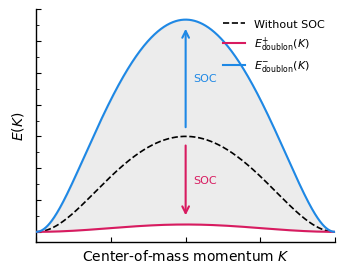

Reproduce this figure in Python.
# -*- coding: utf-8 -*-
import numpy as np
import matplotlib.pyplot as plt
from matplotlib.ticker import MultipleLocator


plt.rcParams.update({
    "font.family": "sans-serif",
    "font.sans-serif": ["Arial", "Helvetica", "DejaVu Sans"],

    "font.size": 9,
    "axes.labelsize": 10,
    "axes.titlesize": 10,

    "xtick.labelsize": 9,
    "ytick.labelsize": 9,

    "xtick.direction": "in",
    "ytick.direction": "in",

    "xtick.top": False,
    "ytick.right": False,

    "axes.linewidth": 1.0,
    "lines.linewidth": 1.5,

    "legend.frameon": False,
    "legend.fontsize": 8,

    # =========================
    # Editable vector text export
    # =========================
    "pdf.fonttype": 42,
    "ps.fonttype": 42,
    "svg.fonttype": "none",

    "axes.unicode_minus": False
})


# =========================
# 2. Physics Parameters
# =========================
K = np.linspace(-np.pi, np.pi, 1000)

U = 3.0
t1 = 1.3
soc = 1.0


def E_plus(K, U, t1, coupling):
    return np.sqrt(U**2 + 16 * (t1 - coupling)**2 * np.cos(K/2)**2)


def E_minus(K, U, t1, coupling):
    return np.sqrt(U**2 + 16 * (t1 + coupling)**2 * np.cos(K/2)**2)



# =========================
# 3. Figure Setup
# =========================
fig, ax = plt.subplots(
    figsize=(3.5, 2.8),
    dpi=300
)


# Remove top/right borders
ax.spines['top'].set_visible(False)
ax.spines['right'].set_visible(False)



# =========================
# 4. Plot bands
# =========================

# Degenerate case
E_deg = E_plus(K, U, t1, 0)

ax.plot(
    K,
    E_deg,
    color='black',
    linestyle='--',
    linewidth=1.2,
    label='Without SOC',
    zorder=2
)


# SOC split case
E_p = E_plus(K, U, t1, soc)
E_m = E_minus(K, U, t1, soc)


ax.plot(
    K,
    E_p,
    color='#D81B60',
    label=r'$E_{\mathrm{doublon}}^{+}(K)$',
    zorder=3
)


ax.plot(
    K,
    E_m,
    color='#1E88E5',
    label=r'$E_{\mathrm{doublon}}^{-}(K)$',
    zorder=3
)


# Highlight splitting region
ax.fill_between(
    K,
    E_p,
    E_m,
    color='gray',
    alpha=0.15,
    zorder=1
)



# =========================
# 5. Splitting arrows at K=0
# =========================

E_deg_0 = E_plus(0, U, t1, 0)
E_p_0 = E_plus(0, U, t1, soc)
E_m_0 = E_minus(0, U, t1, soc)


ax.annotate(
    '',
    xy=(0, E_m_0 - 0.2),
    xytext=(0, E_deg_0 + 0.2),
    arrowprops=dict(
        arrowstyle='->',
        color='#1E88E5',
        lw=1.5,
        mutation_scale=12
    )
)


ax.annotate(
    '',
    xy=(0, E_p_0 + 0.2),
    xytext=(0, E_deg_0 - 0.2),
    arrowprops=dict(
        arrowstyle='->',
        color='#D81B60',
        lw=1.5,
        mutation_scale=12
    )
)



# Text labels

ax.text(
    0.15,
    (E_deg_0 + E_m_0)/2,
    'SOC',
    color='#1E88E5',
    va='center',
    fontsize=8
)


ax.text(
    0.15,
    (E_deg_0 + E_p_0)/2,
    'SOC',
    color='#D81B60',
    va='center',
    fontsize=8
)



# =========================
# 6. Axis formatting
# =========================

ax.set_xlabel(r'Center-of-mass momentum $K$')
ax.set_ylabel(r'$E(K)$')


ax.set_xlim(
    -np.pi,
    np.pi
)


ax.set_xticks(
    [-np.pi, -np.pi/2, 0, np.pi/2, np.pi]
)


ax.set_xticklabels(
    [
        r'$-\pi$',
        r'$-\pi/2$',
        r'$0$',
        r'$\pi/2$',
        r'$\pi$'
    ]
)


ax.yaxis.set_minor_locator(
    MultipleLocator(0.5)
)



# =========================
# 7. Legend
# =========================

ax.legend(
    loc='upper right',
    bbox_to_anchor=(1.0, 1.0)
)


# remove tick labels if needed
ax.tick_params(
    labelbottom=False,
    labelleft=False
)



plt.tight_layout()
plt.show()
